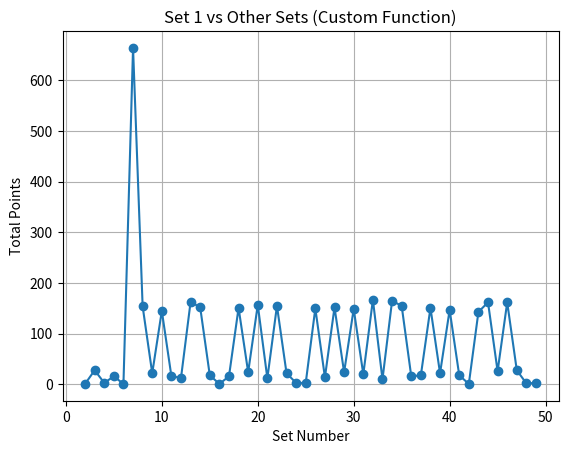

Write the Python code that produced this figure.
# -*- coding: utf-8 -*-
"""
Created on Tue Aug 27 16:48:58 2024

[redacted]
"""

import matplotlib.pyplot as plt

def generate_sets(num_sets, num_elements, f):
    list_of_sets = []

    for i in range(num_sets):
        start_num = (i + 1) % num_sets  # Start from the next number
        numbers_set = [start_num]  # Start with the first number

        for j in range(1, num_elements):
            next_num = f(numbers_set[-1]) % num_sets  # Apply the custom function f(x)
            numbers_set.append(next_num)

        list_of_sets.append(numbers_set)

    return list_of_sets

def mark_repeats_with_c(elements, repeated_elements):
    return [f"{el}(c)" if el in repeated_elements else str(el) for el in elements]

def process_levels_until_c(set_num_a, set_num_b, sets_dict):
    general_list = []
    marked_levels = []

    level_0_elements = [set_num_a, set_num_b]
    general_list.append(level_0_elements)
    
    repeated_elements_0 = {el for el in level_0_elements if level_0_elements.count(el) > 1}
    marked_level_0 = mark_repeats_with_c(level_0_elements, repeated_elements_0)
    marked_levels.append(marked_level_0)

    current_a = sets_dict[set_num_a]
    current_b = sets_dict[set_num_b]

    level = 1
    while True:
        level_elements = current_a + current_b
        general_list.append(level_elements)

        repeated_elements = set()
        for element in level_elements:
            if level_elements.count(element) > 1:
                repeated_elements.add(element)

        for element in level_elements:
            for level_elements_prev in general_list[:-1]:
                if element in level_elements_prev:
                    repeated_elements.add(element)

        marked_level_left = mark_repeats_with_c(current_a, repeated_elements)
        marked_level_right = mark_repeats_with_c(current_b, repeated_elements)

        for i in range(len(marked_levels)):
            left_size = len(general_list[i]) // 2
            marked_levels[i] = (
                mark_repeats_with_c(general_list[i][:left_size], repeated_elements) +
                mark_repeats_with_c(general_list[i][left_size:], repeated_elements)
            )

        marked_levels.append(marked_level_left + marked_level_right)

        for i in range(level + 1):
            left_size = len(marked_levels[i]) // 2
            if all("(c)" in el for el in marked_levels[i][:left_size]) or all("(c)" in el for el in marked_levels[i][left_size:]):
                total_points = 0
                for j in range(level + 1):
                    points = sum(el.count("(c)") for el in marked_levels[j])
                    total_points += points * j
                return total_points

        next_a = []
        next_b = []
        for num in current_a:
            next_a.extend(sets_dict.get(num, [num]))
        for num in current_b:
            next_b.extend(sets_dict.get(num, [num]))

        current_a = next_a
        current_b = next_b
        level += 1

def compare_set_1_with_others(num_sets, num_elements, f):
    sets_list = generate_sets(num_sets, num_elements, f)
    sets_dict = {i: sets_list[i] for i in range(num_sets)}

    # Print the generated sets
    print("Generated Sets:")
    for idx, numbers_set in enumerate(sets_list):
        print(f"Set {idx}: {numbers_set}")

    results = []

    for i in range(2, num_sets):  # Compare Set 1 with Sets 2 to num_sets-1
        print(f"\nComparing Set 1 with Set {i}:")
        points = process_levels_until_c(1, i, sets_dict)
        results.append(points)

    plt.plot(range(2, num_sets), results, marker='o')
    plt.title(f'Set 1 vs Other Sets (Custom Function)')
    plt.xlabel('Set Number')
    plt.ylabel('Total Points')
    plt.grid(True)
    plt.show()

# Example usage with a custom function
def custom_function(x):
    return (x ** 2)  # You can replace this with any function you like

num_sets = 50  # Number of sets
num_elements = 3  # Number of elements per set

compare_set_1_with_others(num_sets, num_elements, custom_function)
